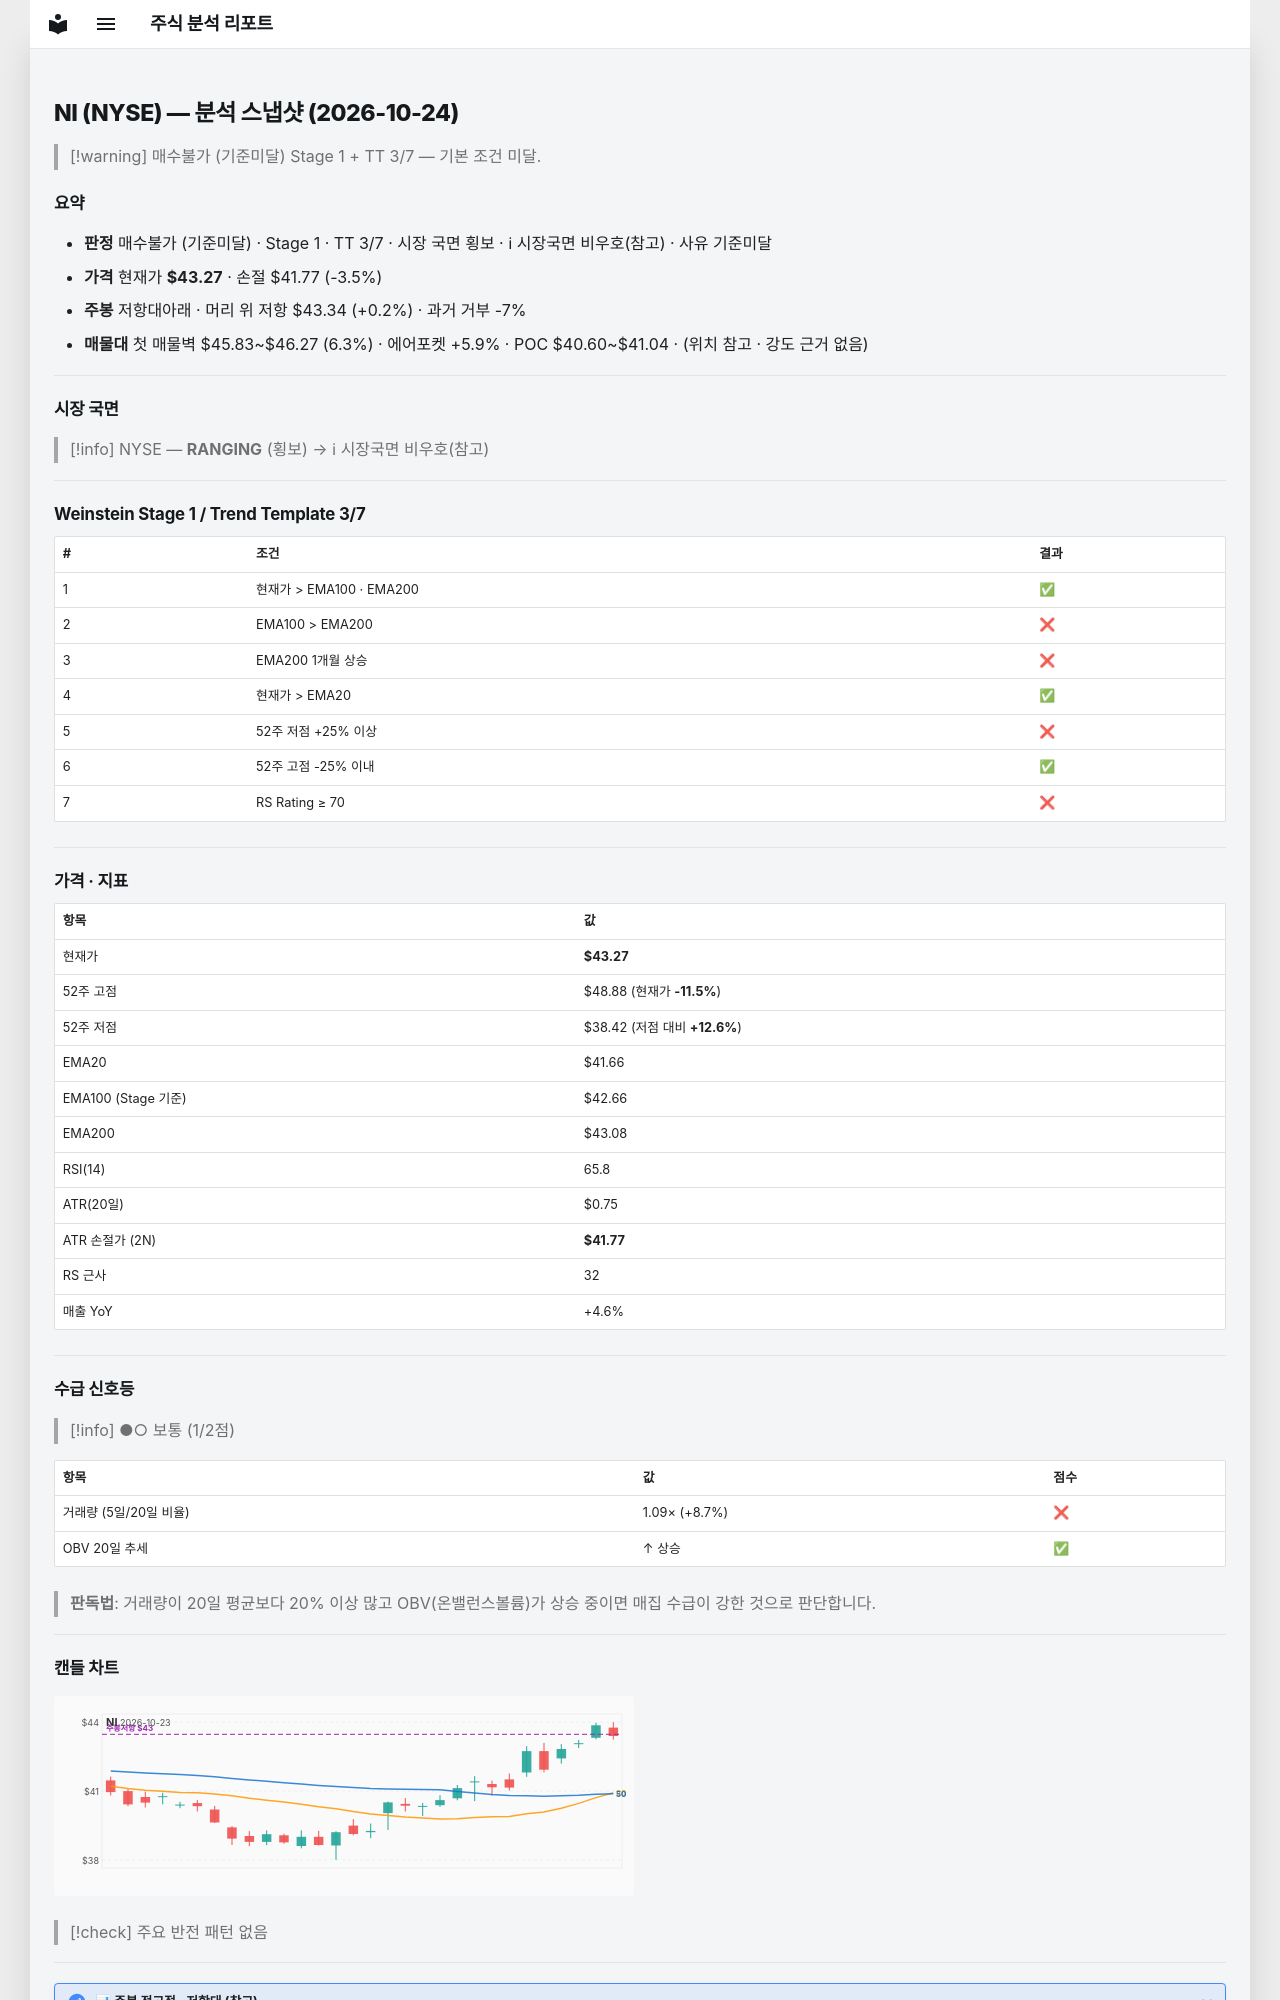

repository: soloandco/stock-reports · page: snapshots/NI-2026-10-24/index.html · generator: mkdocs

---
type: analysis-snapshot
title: NI 분석 스냅샷
ticker: NI
market: NYSE
created: 2026-10-24
updated: 2026-10-24
bar-date: 2026-10-23
verdict: 매수불가
verdict-reason: 기준미달
real-rr: 0.04
sma50-gap-pct: 3.9
weekly-position: 저항대아래
weekly-overhead-price: 43.34
weekly-overhead-pct: 0.2
stage: 1
trend-template-score: 3
tt-max: 7
ma-set: ema-20-100-200
price: 43.27000045776367
stop-price: 41.76988687472966
market-regime: RANGING
supply-demand-score: 1/2
supply-demand-label: 보통
status: tracking
tags:
  - stock-agent
  - watchlist
  - NI
  - analysis
related:
  - "[[analysis-template]]"
---

# NI (NYSE) — 분석 스냅샷 (2026-10-24)

> [!warning] 매수불가 (기준미달)
> Stage 1 + TT 3/7 — 기본 조건 미달.

## 요약

- **판정** 매수불가 (기준미달) · Stage 1 · TT 3/7 · 시장 국면 횡보 · ℹ 시장국면 비우호(참고) · 사유 기준미달
- **가격** 현재가 **$43.27** · 손절 $41.77 (-3.5%)
- **주봉** 저항대아래 · 머리 위 저항 $43.34 (+0.2%) · 과거 거부 -7%
- **매물대** 첫 매물벽 $45.83~$46.27 (6.3%) · 에어포켓 +5.9% · POC $40.60~$41.04 · (위치 참고 · 강도 근거 없음)

---

## 시장 국면

> [!info] NYSE — **RANGING** (횡보) → ℹ 시장국면 비우호(참고)

---

## Weinstein Stage 1 / Trend Template 3/7

| # | 조건 | 결과 |
|---|------|------|
| 1 | 현재가 > EMA100 · EMA200 | ✅ |
| 2 | EMA100 > EMA200 | ❌ |
| 3 | EMA200 1개월 상승 | ❌ |
| 4 | 현재가 > EMA20 | ✅ |
| 5 | 52주 저점 +25% 이상 | ❌ |
| 6 | 52주 고점 -25% 이내 | ✅ |
| 7 | RS Rating ≥ 70 | ❌ |

---

## 가격 · 지표

| 항목 | 값 |
|------|---|
| 현재가 | **$43.27** |
| 52주 고점 | $48.88 (현재가 **-11.5%**) |
| 52주 저점 | $38.42 (저점 대비 **+12.6%**) |
| EMA20 | $41.66 |
| EMA100 (Stage 기준) | $42.66 |
| EMA200 | $43.08 |
| RSI(14) | 65.8 |
| ATR(20일) | $0.75 |
| ATR 손절가 (2N) | **$41.77** |
| RS 근사 | 32 |
| 매출 YoY | +4.6% |

---
## 수급 신호등

> [!info] ●○ 보통 (1/2점)

| 항목 | 값 | 점수 |
|------|------|------|
| 거래량 (5일/20일 비율) | 1.09× (+8.7%) | ❌ |
| OBV 20일 추세 | ↑ 상승 | ✅ |

> **판독법**: 거래량이 20일 평균보다 20% 이상 많고 OBV(온밸런스볼륨)가 상승 중이면 매집 수급이 강한 것으로 판단합니다.

---
